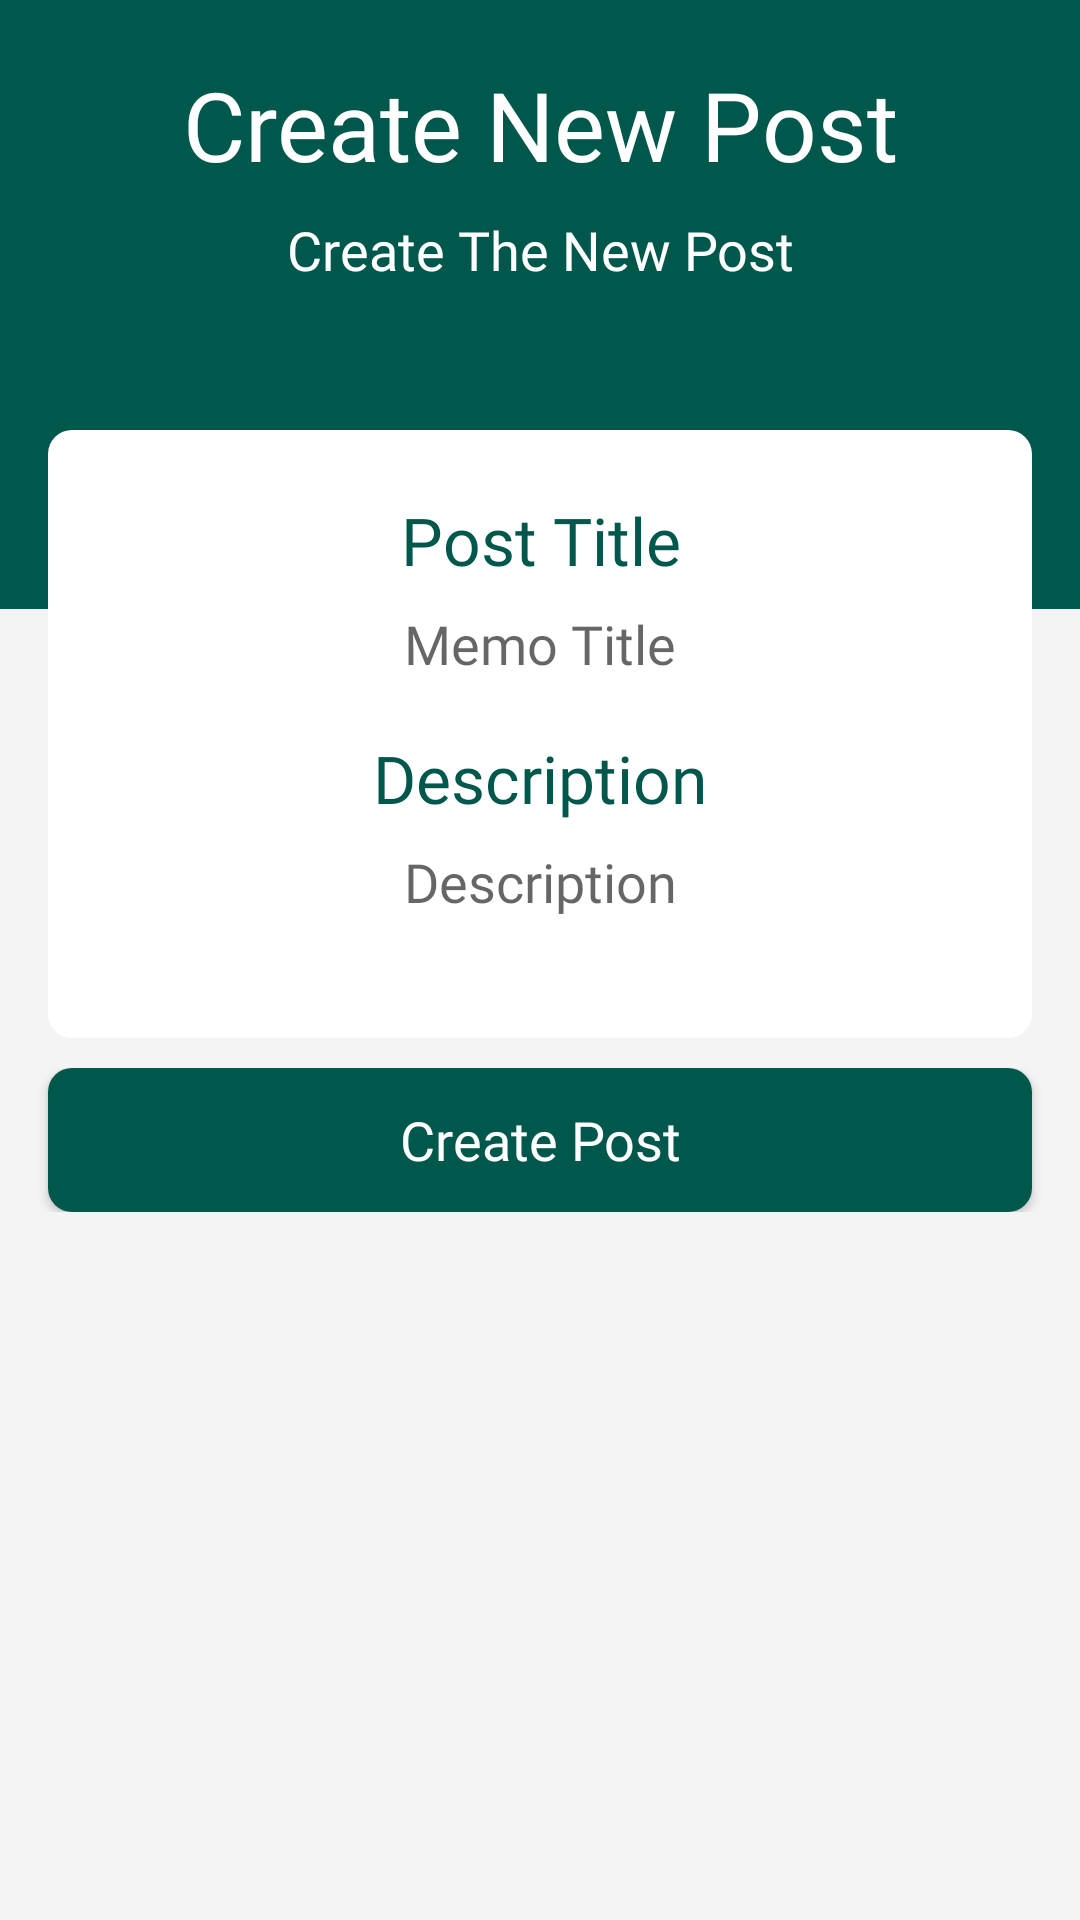

The Android layout XML behind this screen, and the referenced resources:
<!-- AndroidManifest.xml: application theme AppTheme -->
<!-- res/layout/activity_lecturer_create_post.xml -->
<?xml version="1.0" encoding="utf-8"?>
<RelativeLayout xmlns:android="http://schemas.android.com/apk/res/android"
    xmlns:app="http://schemas.android.com/apk/res-auto"
    xmlns:tools="http://schemas.android.com/tools"
    android:layout_width="match_parent"
    android:layout_height="match_parent"
    android:background="@color/backgroundColor"
    android:orientation="vertical"
    tools:context=".Lecturer.LecturerCreatePostActivity">

    <RelativeLayout
        android:id="@+id/rellay1"
        android:orientation="vertical"
        android:layout_width="match_parent"
        android:layout_height="203dp"
        android:background="@color/colorPrimaryDark">

        <LinearLayout

            android:layout_width="match_parent"
            android:layout_height="wrap_content"
            android:orientation="vertical"
            android:paddingBottom="22dp">

            <TextView
                android:id="@+id/titlepage"
                android:layout_marginTop="20dp"
                android:textSize="32sp"
                android:textColor="#FFF"
                android:text="Create New Post"
                android:gravity="center"
                android:fontFamily="@font/mm"
                android:layout_width="match_parent"
                android:layout_height="wrap_content" />

            <TextView
                android:id="@+id/subtitlepage"
                android:gravity="center"
                android:textSize="18sp"
                android:textColor="#FFF"
                android:layout_marginTop="8dp"
                android:fontFamily="@font/ml"
                android:text="Create The New Post"
                android:layout_width="match_parent"
                android:layout_height="wrap_content" />

        </LinearLayout>

    </RelativeLayout>


    //Content

    <LinearLayout
        android:id="@+id/rellay3"
        android:layout_below="@id/rellay1"
        android:gravity="center"
        android:layout_marginLeft="16dp"
        android:layout_marginRight="16dp"
        android:layout_marginTop="-60dp"
        android:layout_width="match_parent"
        android:layout_height="wrap_content"
        android:background="@drawable/bg_card"
        android:orientation="vertical"
        android:paddingBottom="22dp"
        android:paddingTop="22dp">

        <LinearLayout
            android:gravity="center"
            android:layout_marginRight="16dp"
            android:layout_marginLeft="16dp"
            android:orientation="vertical"
            android:layout_width="match_parent"
            android:layout_height="wrap_content">

            <TextView
                android:gravity="center"
                android:id="@+id/addtitled"
                android:textSize="22sp"
                android:fontFamily="@font/mm"
                android:textColor="@color/colorPrimaryDark"
                android:text="Post Title"
                android:layout_width="match_parent"
                android:layout_height="wrap_content" />

            <EditText
                android:id="@+id/titlepost"
                android:textSize="18sp"
                android:inputType="text"
                android:maxLines="1"
                android:fontFamily="@font/ml"
                android:gravity="center"
                android:background="@drawable/bginputtask"
                android:layout_width="match_parent"
                android:layout_height="40dp"
                android:paddingLeft="10dp"
                android:paddingRight="10dp"
                android:layout_marginBottom="10dp"
                android:hint="Memo Title"/>


            

            
            
            
            
            
            
            
            
            

        </LinearLayout>

        <LinearLayout
            android:gravity="center"
            android:layout_marginRight="16dp"
            android:layout_marginLeft="16dp"
            android:orientation="vertical"
            android:layout_width="match_parent"
            android:layout_height="wrap_content">

            <TextView
                android:gravity="center"
                android:id="@+id/addtitle"
                android:textSize="22sp"
                android:fontFamily="@font/mm"
                android:textColor="@color/colorPrimaryDark"
                android:text="Description"
                android:layout_width="match_parent"
                android:layout_height="wrap_content" />

            <EditText
                android:id="@+id/descpost"
                android:textSize="18sp"
                android:maxLength="100"
                android:fontFamily="@font/ml"
                android:inputType="text"
                android:maxLines="1"
                android:gravity="center"
                android:background="@drawable/bginputtask"
                android:layout_width="match_parent"
                android:layout_height="40dp"
                android:paddingLeft="10dp"
                android:paddingRight="10dp"
                android:layout_marginBottom="10dp"
                android:hint="Description" />

        </LinearLayout>

    </LinearLayout>

    <LinearLayout
        android:layout_below="@+id/rellay3"
        android:layout_width="match_parent"
        android:layout_height="wrap_content"
        android:orientation="vertical"
        android:paddingTop="10dp">

        <Button
            android:id="@+id/btnSaveTask"
            android:layout_marginRight="16dp"
            android:layout_marginLeft="16dp"
            android:text="Create Post"
            android:fontFamily="@font/mm"
            android:textColor="#FFF"
            android:textAllCaps="false"
            android:background="@drawable/bgbtncreate"
            android:textSize="18sp"
            android:layout_width="match_parent"
            android:layout_height="wrap_content" />

    </LinearLayout>
</RelativeLayout>
<!-- resources referenced by this layout -->
<resources>
  <color name="backgroundColor">#f4f4f4</color>
  <color name="colorPrimaryDark">#00574B</color>
  <!-- drawable bg_card (drawable) -->
  <?xml version="1.0" encoding="utf-8"?>
  <shape xmlns:android="http://schemas.android.com/apk/res/android"
      android:shape="rectangle" >
  
      <solid
          android:color="#FFF" />
  
      <corners
          android:radius="8dp" />
  
  </shape>
  <!-- drawable bgbtncreate (drawable) -->
  <?xml version="1.0" encoding="utf-8"?>
  <shape xmlns:android="http://schemas.android.com/apk/res/android">
  
      <solid
          android:color="@color/colorPrimaryDark"
          />
      <corners android:radius="8dp" />
  
  </shape>
  <style name="AppTheme" parent="Theme.AppCompat.Light.NoActionBar">
          
          <item name="android:windowNoTitle">true</item>
          <item name="windowActionBar">false</item>
          <item name="colorPrimary">@color/colorPrimary</item>
          <item name="colorPrimaryDark">@color/colorPrimaryDark</item>
          <item name="colorAccent">@color/colorAccent</item>
      </style>
  <color name="colorPrimary">#2bb673</color>
  <color name="colorAccent">#2bb673</color>
</resources>
